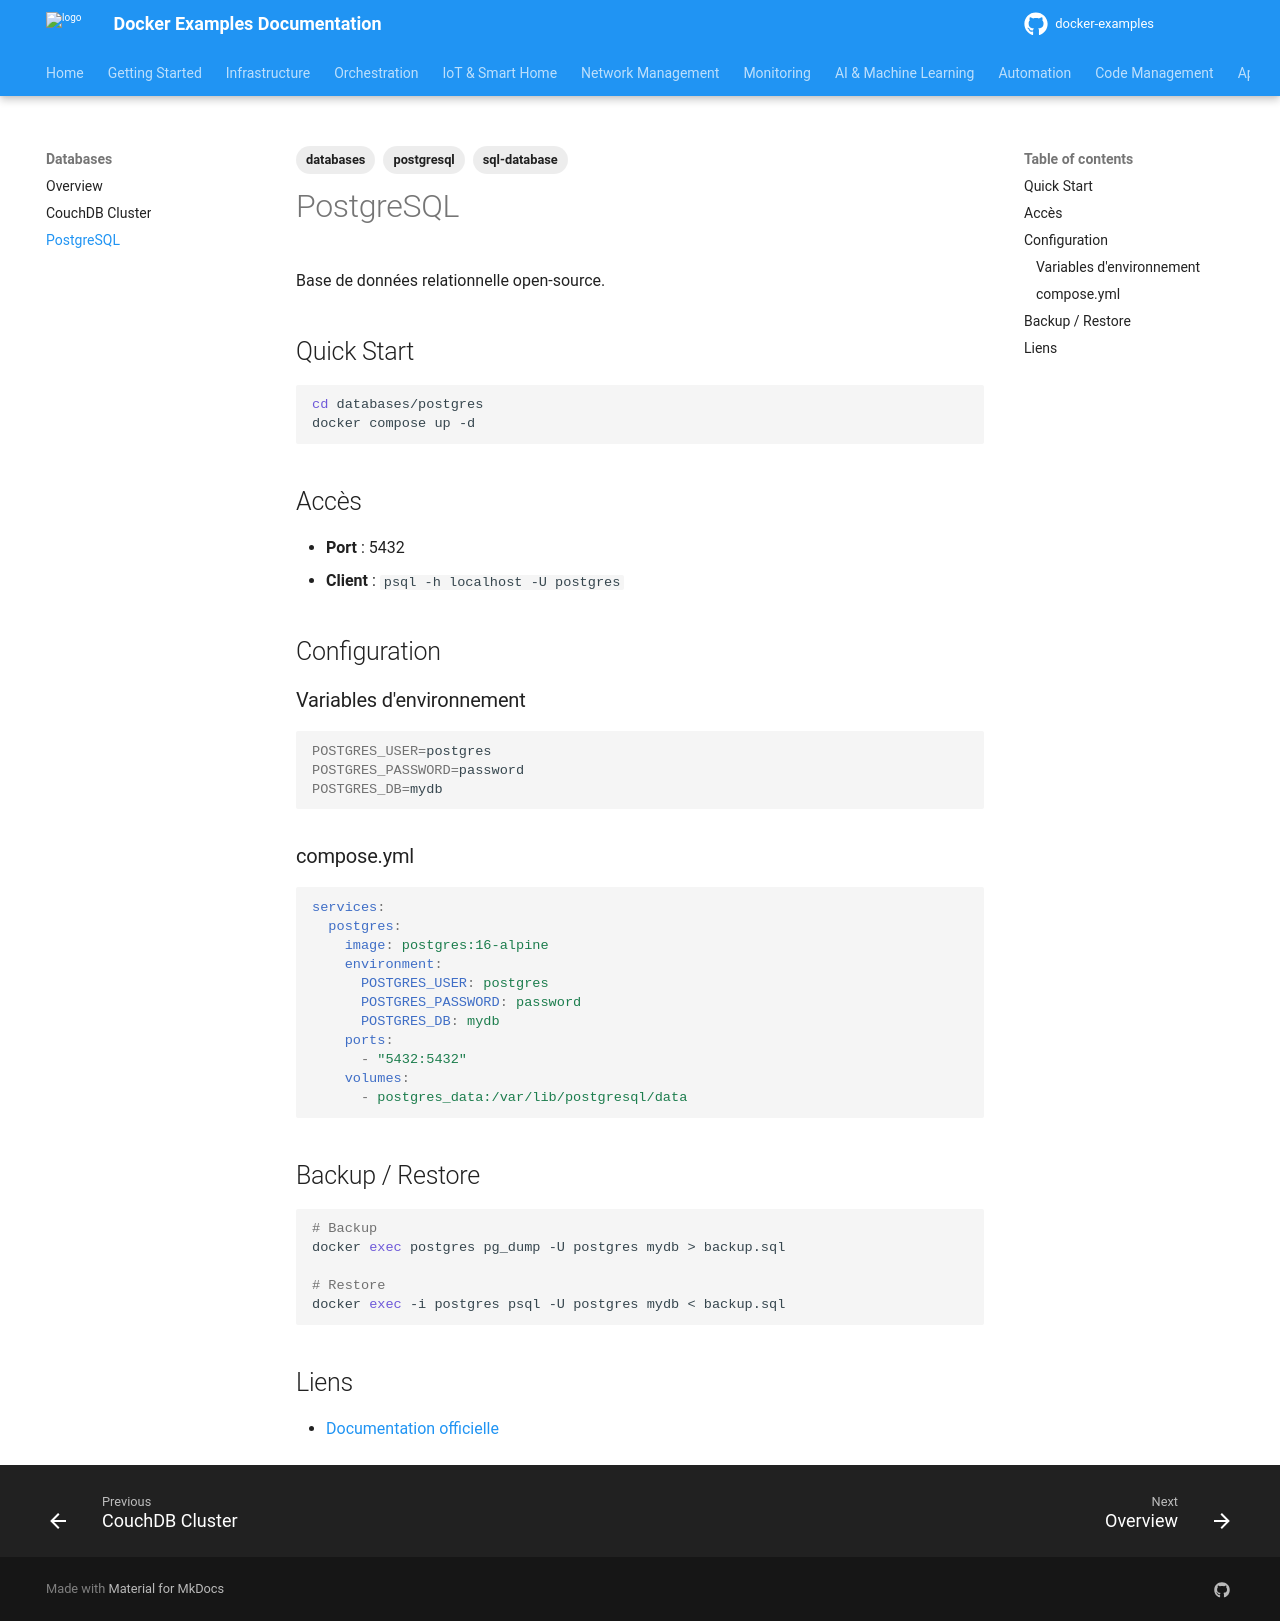

repository: nkaurelien/docker-examples · page: services/databases/postgresql/index.html · generator: mkdocs

---
tags: databases, postgresql, sql-database
---

# PostgreSQL

Base de données relationnelle open-source.

## Quick Start

```bash
cd databases/postgres
docker compose up -d
```

## Accès

- **Port** : 5432
- **Client** : `psql -h localhost -U postgres`

## Configuration

### Variables d'environnement

```bash
POSTGRES_USER=postgres
POSTGRES_PASSWORD=password
POSTGRES_DB=mydb
```

### compose.yml

```yaml
services:
  postgres:
    image: postgres:16-alpine
    environment:
      POSTGRES_USER: postgres
      POSTGRES_PASSWORD: password
      POSTGRES_DB: mydb
    ports:
      - "5432:5432"
    volumes:
      - postgres_data:/var/lib/postgresql/data
```

## Backup / Restore

```bash
# Backup
docker exec postgres pg_dump -U postgres mydb > backup.sql

# Restore
docker exec -i postgres psql -U postgres mydb < backup.sql
```

## Liens

- [Documentation officielle](https://www.postgresql.org/docs/)
